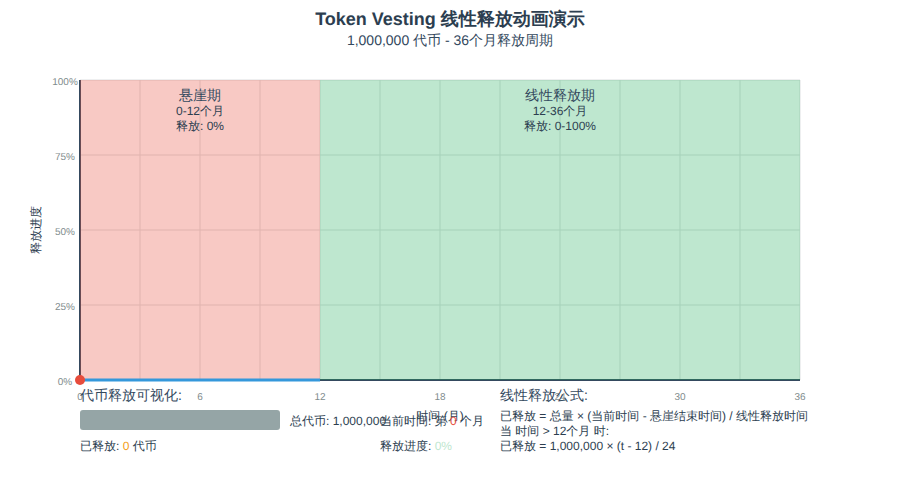
t = 0.00 s
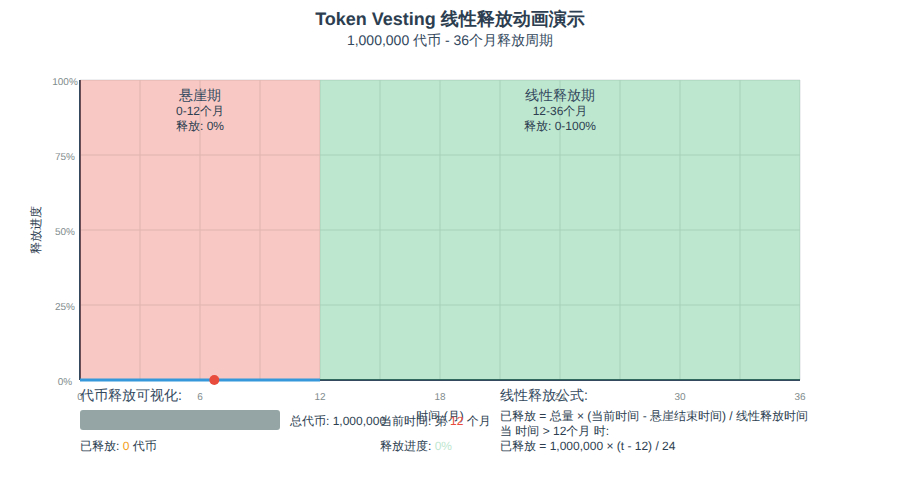
t = 1.33 s
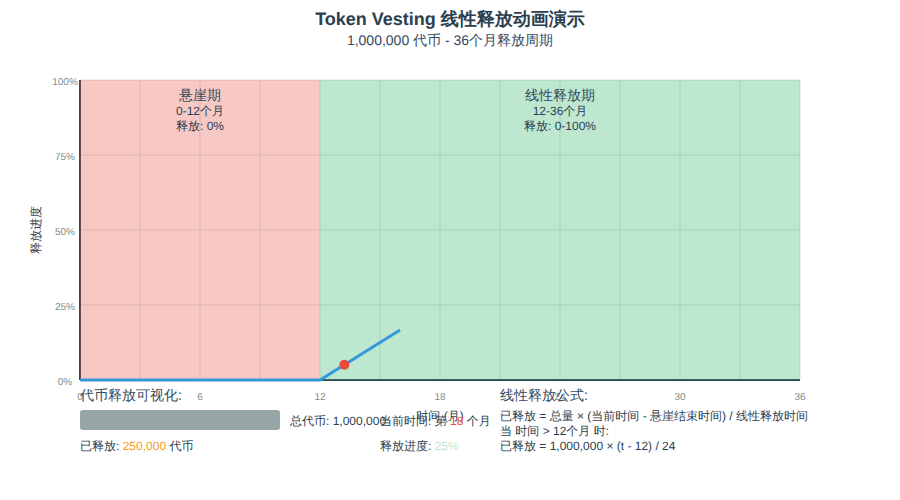
t = 2.67 s
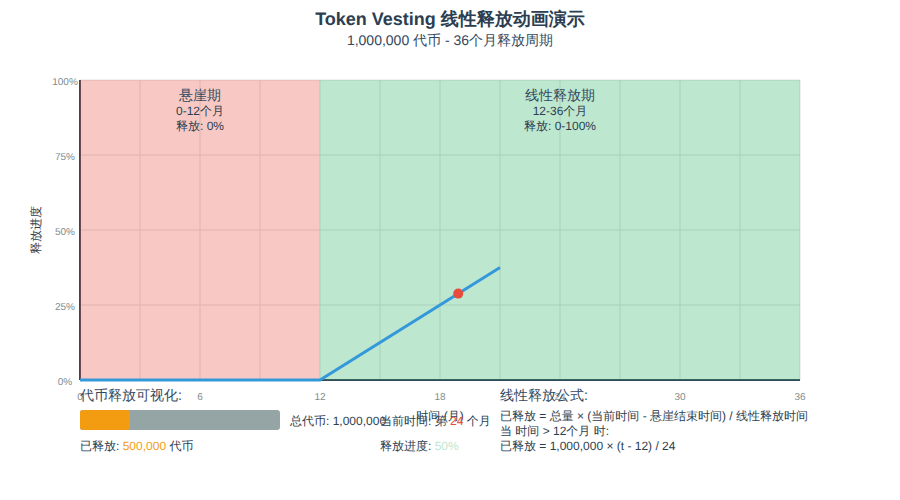
t = 4.00 s
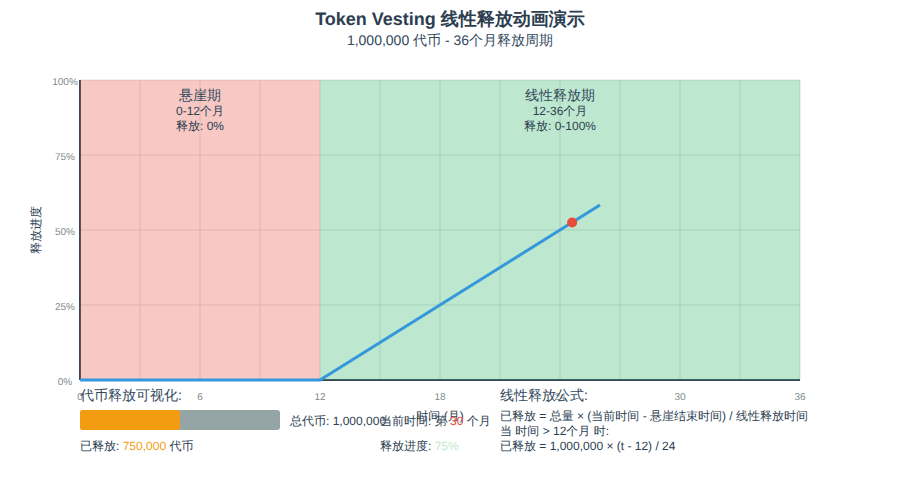
t = 5.33 s
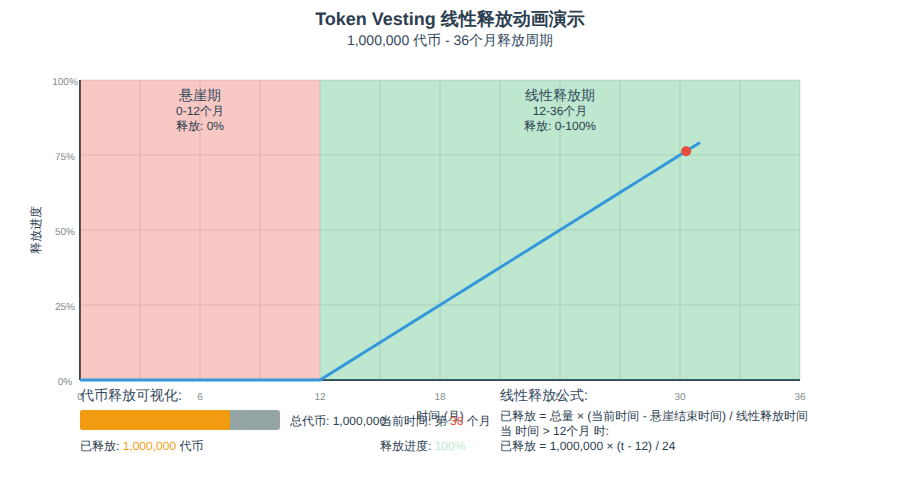
t = 6.67 s

The animated SVG that drew these frames (rendered in a browser with its animation timeline set to each time). Animation: 21 SMIL elements (animate=20,animateMotion=1); one cycle of 8.00 s, repeats indefinitely.

<svg width="900" height="500" xmlns="http://www.w3.org/2000/svg">
  <defs>
    <style>
      .title { font: bold 18px sans-serif; fill: #2c3e50; }
      .subtitle { font: 14px sans-serif; fill: #34495e; }
      .text { font: 12px sans-serif; fill: #2c3e50; }
      .axis-text { font: 10px sans-serif; fill: #7f8c8d; }
      .cliff-area { fill: #e74c3c; opacity: 0.3; }
      .vesting-area { fill: #27ae60; opacity: 0.3; }
      .progress-line { stroke: #3498db; stroke-width: 3; fill: none; }
      .axis { stroke: #34495e; stroke-width: 2; }
      .grid { stroke: #bdc3c7; stroke-width: 1; opacity: 0.5; }
      .token-released { fill: #f39c12; }
      .token-locked { fill: #95a5a6; }
      .progress-dot { fill: #e74c3c; r: 5; }
    </style>
  </defs>
  
  <!-- Title -->
  <text x="450" y="25" text-anchor="middle" class="title">Token Vesting 线性释放动画演示</text>
  <text x="450" y="45" text-anchor="middle" class="subtitle">1,000,000 代币 - 36个月释放周期</text>
  
  <!-- Chart Area -->
  <g transform="translate(80, 80)">
    <!-- Grid Lines -->
    <g class="grid">
      <!-- Vertical grid lines (months) -->
      <line x1="0" y1="0" x2="0" y2="300"/>
      <line x1="60" y1="0" x2="60" y2="300"/>
      <line x1="120" y1="0" x2="120" y2="300"/>
      <line x1="180" y1="0" x2="180" y2="300"/>
      <line x1="240" y1="0" x2="240" y2="300"/>
      <line x1="300" y1="0" x2="300" y2="300"/>
      <line x1="360" y1="0" x2="360" y2="300"/>
      <line x1="420" y1="0" x2="420" y2="300"/>
      <line x1="480" y1="0" x2="480" y2="300"/>
      <line x1="540" y1="0" x2="540" y2="300"/>
      <line x1="600" y1="0" x2="600" y2="300"/>
      <line x1="660" y1="0" x2="660" y2="300"/>
      <line x1="720" y1="0" x2="720" y2="300"/>
      
      <!-- Horizontal grid lines (percentage) -->
      <line x1="0" y1="0" x2="720" y2="0"/>
      <line x1="0" y1="75" x2="720" y2="75"/>
      <line x1="0" y1="150" x2="720" y2="150"/>
      <line x1="0" y1="225" x2="720" y2="225"/>
      <line x1="0" y1="300" x2="720" y2="300"/>
    </g>
    
    <!-- Axes -->
    <line x1="0" y1="300" x2="720" y2="300" class="axis"/>
    <line x1="0" y1="0" x2="0" y2="300" class="axis"/>
    
    <!-- Phase Areas -->
    <!-- Cliff Period (0-12 months) -->
    <rect x="0" y="0" width="240" height="300" class="cliff-area"/>
    <text x="120" y="20" text-anchor="middle" class="subtitle">悬崖期</text>
    <text x="120" y="35" text-anchor="middle" class="text">0-12个月</text>
    <text x="120" y="50" text-anchor="middle" class="text">释放: 0%</text>
    
    <!-- Linear Vesting Period (12-36 months) -->
    <rect x="240" y="0" width="480" height="300" class="vesting-area"/>
    <text x="480" y="20" text-anchor="middle" class="subtitle">线性释放期</text>
    <text x="480" y="35" text-anchor="middle" class="text">12-36个月</text>
    <text x="480" y="50" text-anchor="middle" class="text">释放: 0-100%</text>
    
    <!-- Vesting Progress Line -->
    <path d="M 0,300 L 240,300 L 720,0" class="progress-line">
      <animate attributeName="d" 
               values="M 0,300 L 240,300 L 240,300;
                       M 0,300 L 240,300 L 240,300;
                       M 0,300 L 240,300 L 360,225;
                       M 0,300 L 240,300 L 480,150;
                       M 0,300 L 240,300 L 600,75;
                       M 0,300 L 240,300 L 720,0"
               dur="8s" 
               repeatCount="indefinite"/>
    </path>
    
    <!-- Progress Dot -->
    <circle class="progress-dot">
      <animateMotion dur="8s" repeatCount="indefinite">
        <mpath href="#progress-path"/>
      </animateMotion>
    </circle>
    
    <!-- Hidden path for animation -->
    <path id="progress-path" d="M 0,300 L 240,300 L 240,300 L 240,300 L 360,225 L 480,150 L 600,75 L 720,0" opacity="0"/>
    
    <!-- X-axis labels (months) -->
    <text x="0" y="320" text-anchor="middle" class="axis-text">0</text>
    <text x="120" y="320" text-anchor="middle" class="axis-text">6</text>
    <text x="240" y="320" text-anchor="middle" class="axis-text">12</text>
    <text x="360" y="320" text-anchor="middle" class="axis-text">18</text>
    <text x="480" y="320" text-anchor="middle" class="axis-text">24</text>
    <text x="600" y="320" text-anchor="middle" class="axis-text">30</text>
    <text x="720" y="320" text-anchor="middle" class="axis-text">36</text>
    <text x="360" y="340" text-anchor="middle" class="text">时间 (月)</text>
    
    <!-- Y-axis labels (percentage) -->
    <text x="-15" y="305" text-anchor="middle" class="axis-text">0%</text>
    <text x="-15" y="230" text-anchor="middle" class="axis-text">25%</text>
    <text x="-15" y="155" text-anchor="middle" class="axis-text">50%</text>
    <text x="-15" y="80" text-anchor="middle" class="axis-text">75%</text>
    <text x="-15" y="5" text-anchor="middle" class="axis-text">100%</text>
    <text x="-40" y="150" text-anchor="middle" class="text" transform="rotate(-90, -40, 150)">释放进度</text>
  </g>
  
  <!-- Token Visualization -->
  <g transform="translate(80, 400)">
    <text x="0" y="0" class="subtitle">代币释放可视化:</text>
    
    <!-- Total Tokens -->
    <rect x="0" y="10" width="200" height="20" class="token-locked" rx="3"/>
    <text x="210" y="25" class="text">总代币: 1,000,000</text>
    
    <!-- Released Tokens (animated) -->
    <rect x="0" y="10" width="0" height="20" class="token-released" rx="3">
      <animate attributeName="width" 
               values="0;0;0;50;100;150;200" 
               dur="8s" 
               repeatCount="indefinite"/>
    </rect>
    
    <!-- Progress Text -->
    <g>
      <!-- Month 0 -->
      <g opacity="1">
        <animate attributeName="opacity" values="1;0;0;0;0;0;0" dur="8s" repeatCount="indefinite"/>
        <text x="0" y="50" class="text">已释放: <tspan class="token-released">0</tspan> 代币</text>
      </g>
      
      <!-- Month 12 -->
      <g opacity="0">
        <animate attributeName="opacity" values="0;1;0;0;0;0;0" dur="8s" repeatCount="indefinite"/>
        <text x="0" y="50" class="text">已释放: <tspan class="token-released">0</tspan> 代币</text>
      </g>
      
      <!-- Month 18 -->
      <g opacity="0">
        <animate attributeName="opacity" values="0;0;1;0;0;0;0" dur="8s" repeatCount="indefinite"/>
        <text x="0" y="50" class="text">已释放: <tspan class="token-released">250,000</tspan> 代币</text>
      </g>
      
      <!-- Month 24 -->
      <g opacity="0">
        <animate attributeName="opacity" values="0;0;0;1;0;0;0" dur="8s" repeatCount="indefinite"/>
        <text x="0" y="50" class="text">已释放: <tspan class="token-released">500,000</tspan> 代币</text>
      </g>
      
      <!-- Month 30 -->
      <g opacity="0">
        <animate attributeName="opacity" values="0;0;0;0;1;0;0" dur="8s" repeatCount="indefinite"/>
        <text x="0" y="50" class="text">已释放: <tspan class="token-released">750,000</tspan> 代币</text>
      </g>
      
      <!-- Month 36 -->
      <g opacity="0">
        <animate attributeName="opacity" values="0;0;0;0;0;1;0" dur="8s" repeatCount="indefinite"/>
        <text x="0" y="50" class="text">已释放: <tspan class="token-released">1,000,000</tspan> 代币</text>
      </g>
    </g>
    
    <!-- Time Display -->
    <g>
      <!-- Month 0 -->
      <g opacity="1">
        <animate attributeName="opacity" values="1;0;0;0;0;0;0" dur="8s" repeatCount="indefinite"/>
        <text x="300" y="25" class="text">当前时间: 第 <tspan class="progress-dot">0</tspan> 个月</text>
      </g>
      
      <!-- Month 12 -->
      <g opacity="0">
        <animate attributeName="opacity" values="0;1;0;0;0;0;0" dur="8s" repeatCount="indefinite"/>
        <text x="300" y="25" class="text">当前时间: 第 <tspan class="progress-dot">12</tspan> 个月</text>
      </g>
      
      <!-- Month 18 -->
      <g opacity="0">
        <animate attributeName="opacity" values="0;0;1;0;0;0;0" dur="8s" repeatCount="indefinite"/>
        <text x="300" y="25" class="text">当前时间: 第 <tspan class="progress-dot">18</tspan> 个月</text>
      </g>
      
      <!-- Month 24 -->
      <g opacity="0">
        <animate attributeName="opacity" values="0;0;0;1;0;0;0" dur="8s" repeatCount="indefinite"/>
        <text x="300" y="25" class="text">当前时间: 第 <tspan class="progress-dot">24</tspan> 个月</text>
      </g>
      
      <!-- Month 30 -->
      <g opacity="0">
        <animate attributeName="opacity" values="0;0;0;0;1;0;0" dur="8s" repeatCount="indefinite"/>
        <text x="300" y="25" class="text">当前时间: 第 <tspan class="progress-dot">30</tspan> 个月</text>
      </g>
      
      <!-- Month 36 -->
      <g opacity="0">
        <animate attributeName="opacity" values="0;0;0;0;0;1;0" dur="8s" repeatCount="indefinite"/>
        <text x="300" y="25" class="text">当前时间: 第 <tspan class="progress-dot">36</tspan> 个月</text>
      </g>
    </g>
    
    <!-- Progress Percentage -->
    <g>
      <!-- Month 0 -->
      <g opacity="1">
        <animate attributeName="opacity" values="1;0;0;0;0;0;0" dur="8s" repeatCount="indefinite"/>
        <text x="300" y="50" class="text">释放进度: <tspan class="vesting-area">0%</tspan></text>
      </g>
      
      <!-- Month 12 -->
      <g opacity="0">
        <animate attributeName="opacity" values="0;1;0;0;0;0;0" dur="8s" repeatCount="indefinite"/>
        <text x="300" y="50" class="text">释放进度: <tspan class="vesting-area">0%</tspan></text>
      </g>
      
      <!-- Month 18 -->
      <g opacity="0">
        <animate attributeName="opacity" values="0;0;1;0;0;0;0" dur="8s" repeatCount="indefinite"/>
        <text x="300" y="50" class="text">释放进度: <tspan class="vesting-area">25%</tspan></text>
      </g>
      
      <!-- Month 24 -->
      <g opacity="0">
        <animate attributeName="opacity" values="0;0;0;1;0;0;0" dur="8s" repeatCount="indefinite"/>
        <text x="300" y="50" class="text">释放进度: <tspan class="vesting-area">50%</tspan></text>
      </g>
      
      <!-- Month 30 -->
      <g opacity="0">
        <animate attributeName="opacity" values="0;0;0;0;1;0;0" dur="8s" repeatCount="indefinite"/>
        <text x="300" y="50" class="text">释放进度: <tspan class="vesting-area">75%</tspan></text>
      </g>
      
      <!-- Month 36 -->
      <g opacity="0">
        <animate attributeName="opacity" values="0;0;0;0;0;1;0" dur="8s" repeatCount="indefinite"/>
        <text x="300" y="50" class="text">释放进度: <tspan class="vesting-area">100%</tspan></text>
      </g>
    </g>
  </g>
  
  <!-- Formula Display -->
  <g transform="translate(500, 400)">
    <text x="0" y="0" class="subtitle">线性释放公式:</text>
    <text x="0" y="20" class="text">已释放 = 总量 × (当前时间 - 悬崖结束时间) / 线性释放时间</text>
    <text x="0" y="35" class="text">当 时间 > 12个月 时:</text>
    <text x="0" y="50" class="text">已释放 = 1,000,000 × (t - 12) / 24</text>
  </g>
</svg>